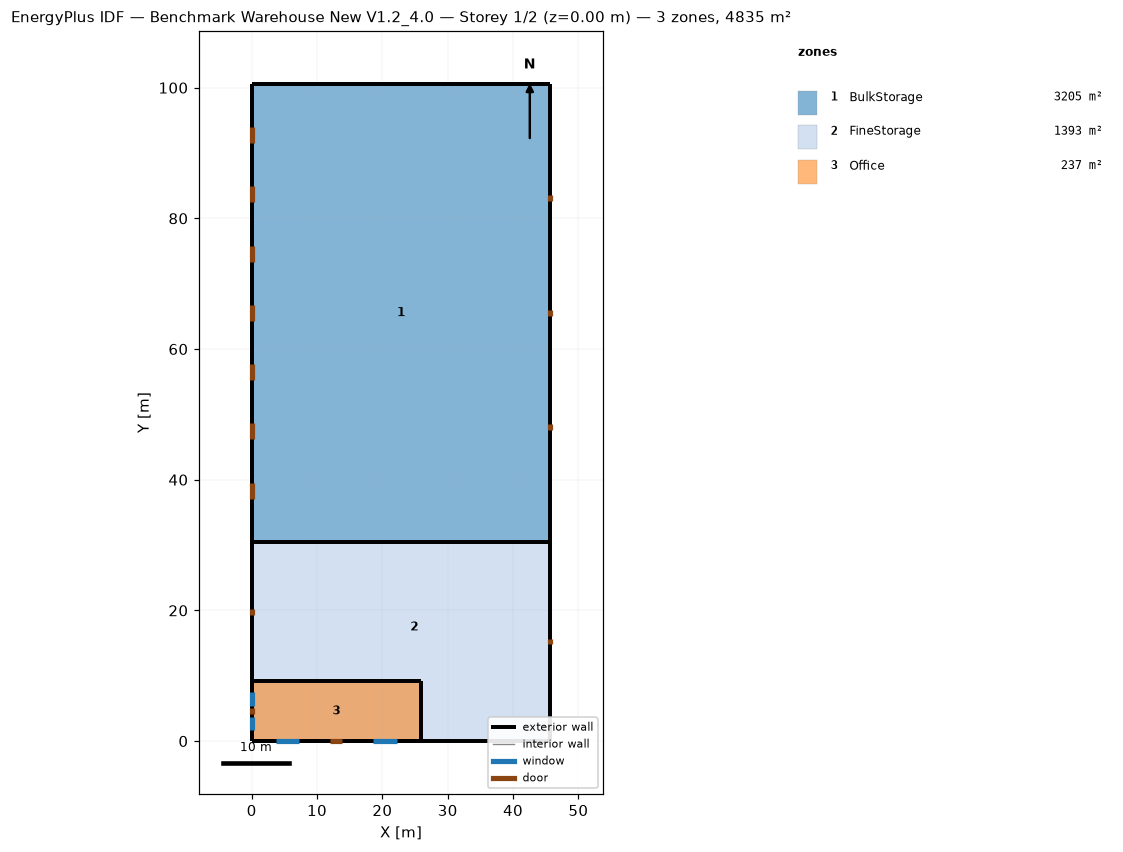
=== STOREY PLAN SPEC (per zone: floor XY polygon, exterior-wall plan segments, windows/doors) ===
zone 1: BulkStorage  (3204.8 m²)
  floor: (45.72, 100.58) (45.72, 30.48) (0.00, 30.48) (0.00, 100.58)
  exterior wall: (45.72, 30.48) – (45.72, 100.58)  [70.1 m]
    door: (45.72, 47.55) – (45.72, 48.46)  [2.0 m²]
    door: (45.72, 65.07) – (45.72, 65.99)  [2.0 m²]
    door: (45.72, 82.60) – (45.72, 83.51)  [2.0 m²]
  exterior wall: (45.72, 100.58) – (0.00, 100.58)  [45.7 m]
  exterior wall: (0.00, 100.58) – (0.00, 30.48)  [70.1 m]
    door: (0.00, 93.95) – (0.00, 91.51)  [7.4 m²]
    door: (0.00, 84.88) – (0.00, 82.44)  [7.4 m²]
    door: (0.00, 75.82) – (0.00, 73.38)  [7.4 m²]
    door: (0.00, 66.75) – (0.00, 64.31)  [7.4 m²]
    door: (0.00, 57.68) – (0.00, 55.24)  [7.4 m²]
    door: (0.00, 48.61) – (0.00, 46.17)  [7.4 m²]
    door: (0.00, 39.55) – (0.00, 37.11)  [7.4 m²]
zone 2: FineStorage  (1393.4 m²)
  floor: (45.72, 30.48) (45.72, 0.00) (25.91, 0.00) (25.91, 9.14) (0.00, 9.14) (0.00, 30.48)
  floor: (0.00, 0.00) (0.00, 9.14) (25.91, 9.14) (25.91, 0.00)
  exterior wall: (0.00, 0.00) – (25.91, 0.00)  [25.9 m]
  exterior wall: (0.00, 9.14) – (0.00, 0.00)  [9.1 m]
  exterior wall: (45.72, 0.00) – (45.72, 30.48)  [30.5 m]
    door: (45.72, 14.78) – (45.72, 15.70)  [2.0 m²]
  exterior wall: (45.72, 30.48) – (0.00, 30.48)  [45.7 m]
  exterior wall: (25.91, 0.00) – (45.72, 0.00)  [19.8 m]
  exterior wall: (0.00, 30.48) – (0.00, 9.14)  [21.3 m]
    door: (0.00, 20.27) – (0.00, 19.35)  [2.0 m²]
zone 3: Office  (236.9 m²)
  floor: (25.91, 9.14) (25.91, 0.00) (0.00, 0.00) (0.00, 9.14)
  exterior wall: (25.91, 0.00) – (25.91, 9.14)  [9.1 m]
  exterior wall: (25.91, 9.14) – (0.00, 9.14)  [25.9 m]
  exterior wall: (0.00, 0.00) – (25.91, 0.00)  [25.9 m]
    window: (3.66, 0.00) – (7.31, 0.00)  [5.6 m²]
    window: (18.59, 0.00) – (22.25, 0.00)  [5.6 m²]
    door: (12.04, 0.00) – (13.87, 0.00)  [3.9 m²]
  exterior wall: (0.00, 9.14) – (0.00, 0.00)  [9.1 m]
    door: (0.00, 5.03) – (0.00, 4.11)  [2.0 m²]
    window: (0.00, 7.52) – (0.00, 5.39)  [3.3 m²]
    window: (0.00, 3.76) – (0.00, 1.62)  [3.3 m²]

=== DERIVED (storey summary) ===
Building: Benchmark Warehouse New V1.2_4.0
Storey: 1 of 2  (floor level z = 0.00 m)
Storey gross floor area: 4835.1 m²
Zones on this storey: 3
  - BulkStorage: floor 3204.8 m²; exterior wall 185.9 m (1586.6 m²); WWR 0.0%; 10 door(s)
  - FineStorage: floor 1393.4 m²; exterior wall 152.4 m (1151.0 m²); WWR 0.0%; 2 door(s)
  - Office: floor 236.9 m²; exterior wall 70.1 m (299.1 m²); 4 window(s) 17.7 m²; WWR 5.9%; 2 door(s)
Zone adjacency: (none detected)